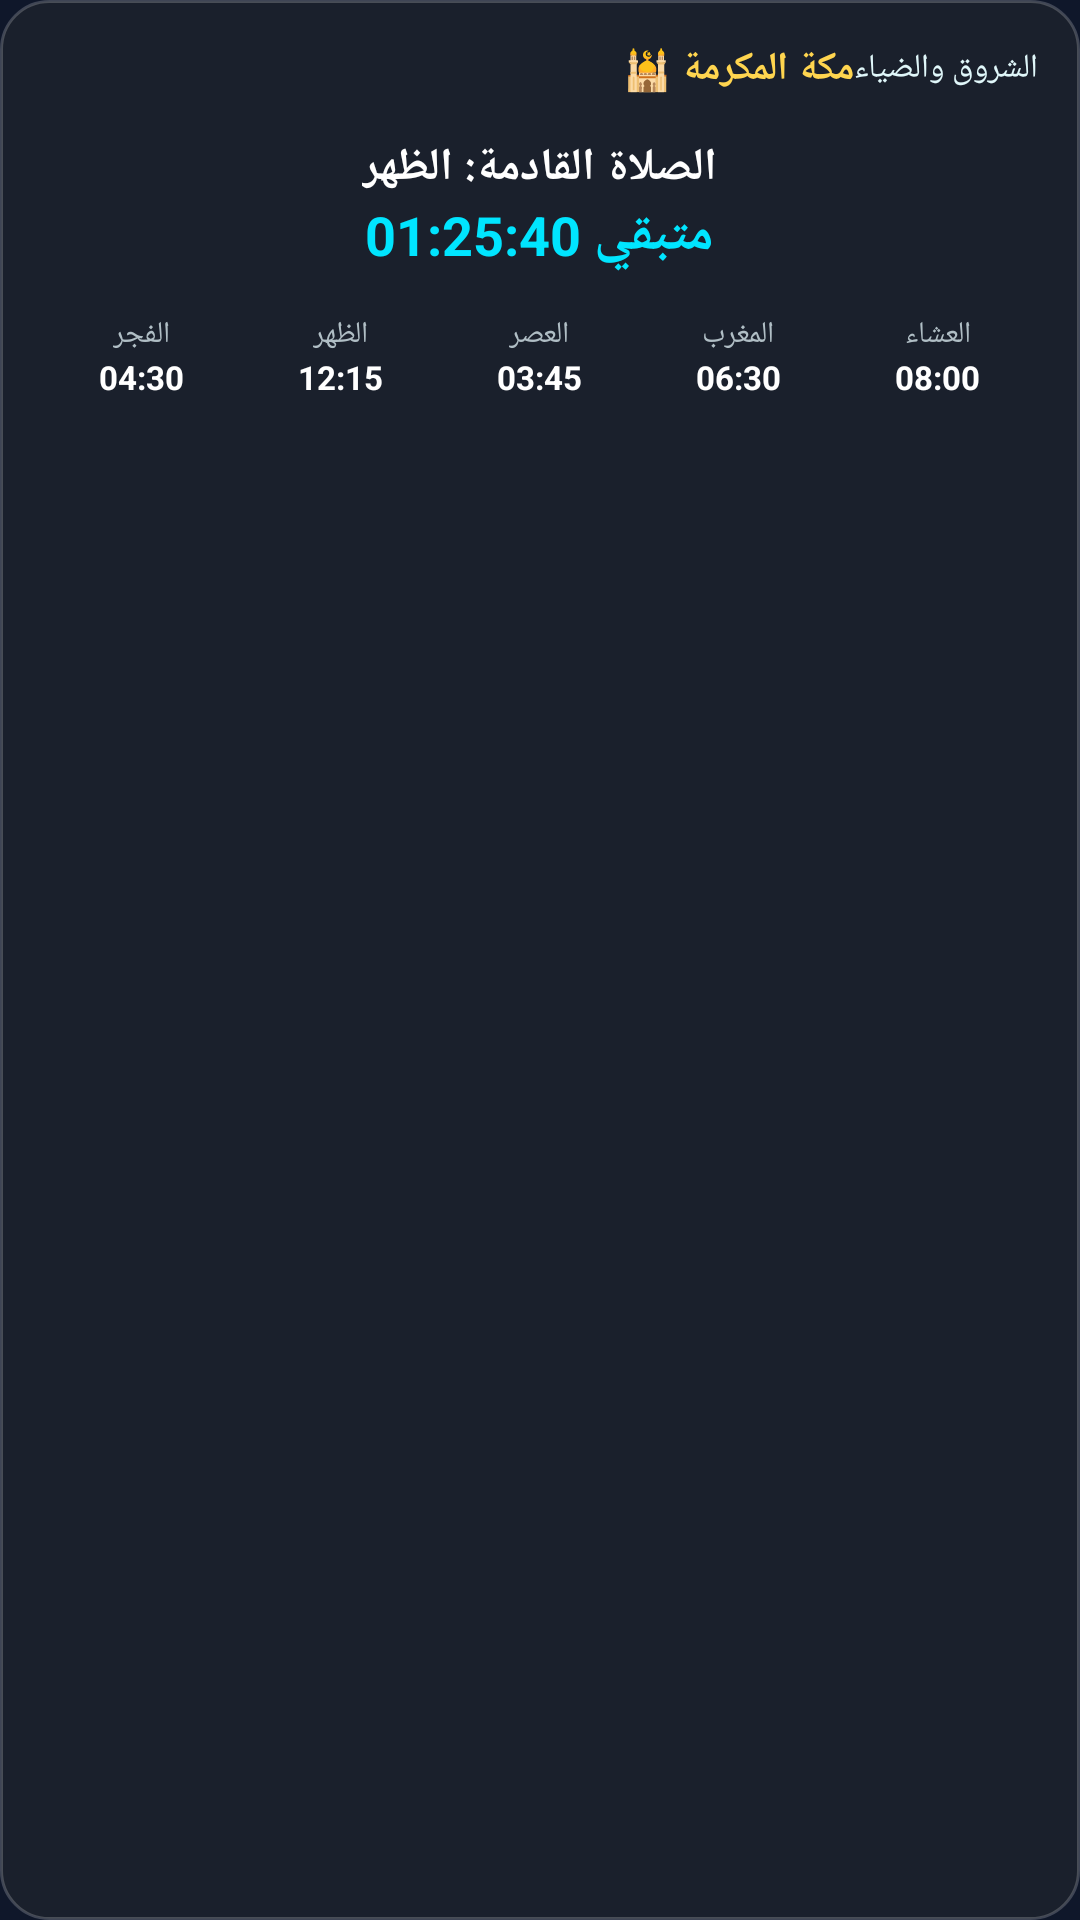

Here is an Android app screen rendered from its layout file. Give the layout XML and the strings, colors and styles it references.
<!-- AndroidManifest.xml: application theme Theme.MyApplication -->
<!-- res/layout/widget_prayer_times_layout.xml -->
<?xml version="1.0" encoding="utf-8"?>
<LinearLayout xmlns:android="http://schemas.android.com/apk/res/android"
    android:id="@+id/prayer_widget_root"
    android:layout_width="match_parent"
    android:layout_height="match_parent"
    android:orientation="vertical"
    android:padding="14dp"
    android:background="@drawable/widget_card_background">

    
    <LinearLayout
        android:layout_width="match_parent"
        android:layout_height="wrap_content"
        android:orientation="horizontal"
        android:gravity="center_vertical">

        <TextView
            android:id="@+id/prayer_widget_city"
            android:layout_width="0dp"
            android:layout_height="wrap_content"
            android:layout_weight="1"
            android:text="مكة المكرمة 🕌"
            android:textSize="13sp"
            android:textColor="#FFD54F"
            android:textStyle="bold" />

        <TextView
            android:id="@+id/prayer_widget_sky_phase"
            android:layout_width="wrap_content"
            android:layout_height="wrap_content"
            android:text="الشروق والضياء"
            android:textSize="11sp"
            android:textColor="#E0F7FA" />
    </LinearLayout>

    
    <LinearLayout
        android:layout_width="match_parent"
        android:layout_height="wrap_content"
        android:orientation="vertical"
        android:gravity="center"
        android:padding="8dp"
        android:layout_marginTop="6dp"
        android:layout_marginBottom="6dp">

        <TextView
            android:id="@+id/prayer_widget_next_title"
            android:layout_width="wrap_content"
            android:layout_height="wrap_content"
            android:text="الصلاة القادمة: الظهر"
            android:textSize="15sp"
            android:textColor="#FFFFFF"
            android:textStyle="bold" />

        <TextView
            android:id="@+id/prayer_widget_next_countdown"
            android:layout_width="wrap_content"
            android:layout_height="wrap_content"
            android:text="متبقي 01:25:40"
            android:textSize="18sp"
            android:textColor="#00E5FF"
            android:textStyle="bold" />
    </LinearLayout>

    
    <LinearLayout
        android:layout_width="match_parent"
        android:layout_height="wrap_content"
        android:orientation="horizontal"
        android:weightSum="5">

        <LinearLayout
            android:layout_width="0dp"
            android:layout_height="wrap_content"
            android:layout_weight="1"
            android:gravity="center"
            android:orientation="vertical">
            <TextView
                android:layout_width="wrap_content"
                android:layout_height="wrap_content"
                android:text="الفجر"
                android:textColor="#B0BEC5"
                android:textSize="10sp" />
            <TextView
                android:id="@+id/prayer_fajr_time"
                android:layout_width="wrap_content"
                android:layout_height="wrap_content"
                android:text="04:30"
                android:textColor="#FFFFFF"
                android:textSize="11sp"
                android:textStyle="bold" />
        </LinearLayout>

        <LinearLayout
            android:layout_width="0dp"
            android:layout_height="wrap_content"
            android:layout_weight="1"
            android:gravity="center"
            android:orientation="vertical">
            <TextView
                android:layout_width="wrap_content"
                android:layout_height="wrap_content"
                android:text="الظهر"
                android:textColor="#B0BEC5"
                android:textSize="10sp" />
            <TextView
                android:id="@+id/prayer_dhuhr_time"
                android:layout_width="wrap_content"
                android:layout_height="wrap_content"
                android:text="12:15"
                android:textColor="#FFFFFF"
                android:textSize="11sp"
                android:textStyle="bold" />
        </LinearLayout>

        <LinearLayout
            android:layout_width="0dp"
            android:layout_height="wrap_content"
            android:layout_weight="1"
            android:gravity="center"
            android:orientation="vertical">
            <TextView
                android:layout_width="wrap_content"
                android:layout_height="wrap_content"
                android:text="العصر"
                android:textColor="#B0BEC5"
                android:textSize="10sp" />
            <TextView
                android:id="@+id/prayer_asr_time"
                android:layout_width="wrap_content"
                android:layout_height="wrap_content"
                android:text="03:45"
                android:textColor="#FFFFFF"
                android:textSize="11sp"
                android:textStyle="bold" />
        </LinearLayout>

        <LinearLayout
            android:layout_width="0dp"
            android:layout_height="wrap_content"
            android:layout_weight="1"
            android:gravity="center"
            android:orientation="vertical">
            <TextView
                android:layout_width="wrap_content"
                android:layout_height="wrap_content"
                android:text="المغرب"
                android:textColor="#B0BEC5"
                android:textSize="10sp" />
            <TextView
                android:id="@+id/prayer_maghrib_time"
                android:layout_width="wrap_content"
                android:layout_height="wrap_content"
                android:text="06:30"
                android:textColor="#FFFFFF"
                android:textSize="11sp"
                android:textStyle="bold" />
        </LinearLayout>

        <LinearLayout
            android:layout_width="0dp"
            android:layout_height="wrap_content"
            android:layout_weight="1"
            android:gravity="center"
            android:orientation="vertical">
            <TextView
                android:layout_width="wrap_content"
                android:layout_height="wrap_content"
                android:text="العشاء"
                android:textColor="#B0BEC5"
                android:textSize="10sp" />
            <TextView
                android:id="@+id/prayer_isha_time"
                android:layout_width="wrap_content"
                android:layout_height="wrap_content"
                android:text="08:00"
                android:textColor="#FFFFFF"
                android:textSize="11sp"
                android:textStyle="bold" />
        </LinearLayout>

    </LinearLayout>

</LinearLayout>
<!-- resources referenced by this layout -->
<resources>
  <!-- drawable widget_card_background (drawable) -->
  <?xml version="1.0" encoding="utf-8"?>
  <shape xmlns:android="http://schemas.android.com/apk/res/android"
      android:shape="rectangle">
      <solid android:color="#1A202C" />
      <corners android:radius="16dp" />
      <stroke android:width="1dp" android:color="#33FFFFFF" />
  </shape>
  <style name="Theme.MyApplication" parent="android:Theme.Material.Light.NoActionBar">
          <item name="android:windowBackground">#0F172A</item>
          <item name="android:statusBarColor">@android:color/transparent</item>
          <item name="android:navigationBarColor">@android:color/transparent</item>
      </style>
</resources>
